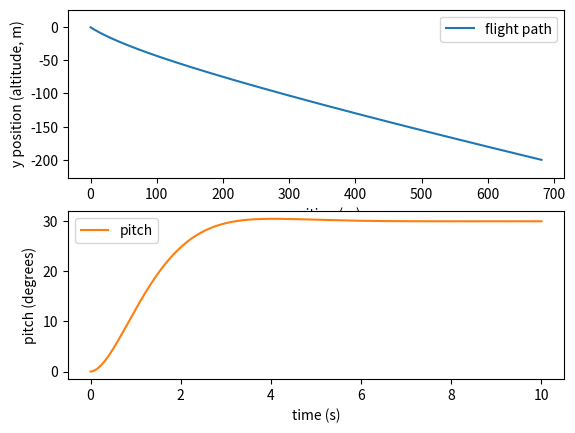

This figure's Python source:
import matplotlib.pyplot as plt
import math

dt = 0.01
inertia = 5.0   # moment of inertia: resistance to being spun (rotational 'mass')
mass = 1.0
g = 9.81

pitch = 0.0
pitch_rate = 0.0

x = 0.0
y = 0.0
vx = 0.0
vy = 0.0

target_pitch = math.radians(30) 
thrust = 15.0

Kp = 8.0
Kd = 10.0

times = []
xs = []
ys = []
pitches = []

t = 0.0
while t < 10:
    error = target_pitch - pitch
    torque = Kp * error - Kd * pitch_rate
    angular_acceleration = torque / inertia
    pitch_rate = pitch_rate + angular_acceleration * dt
    pitch = pitch + pitch_rate * dt

    thrust_x = thrust * math.cos(pitch)
    thrust_y = thrust * math.sin(pitch)

    fx = thrust_x
    fy = thrust_y - mass * g

    vx = vx + (fx / mass) * dt
    vy = vy + (fy / mass) * dt
    x = x + vx * dt
    y = y + vy * dt

    times.append(t)
    xs.append(x)
    ys.append(y)
    pitches.append(math.degrees(pitch))

    t = t + dt

fig, (ax1, ax2) = plt.subplots(2, 1)

ax1.plot(xs, ys, label='flight path')
ax1.set_xlabel('x position (m)')
ax1.set_ylabel('y position (altitude, m)')
ax1.legend()
ax1.axis('equal')

ax2.plot(times, pitches, label='pitch', color='tab:orange')
ax2.set_ylabel('pitch (degrees)')
ax2.set_xlabel('time (s)')
ax2.legend()

plt.show()
